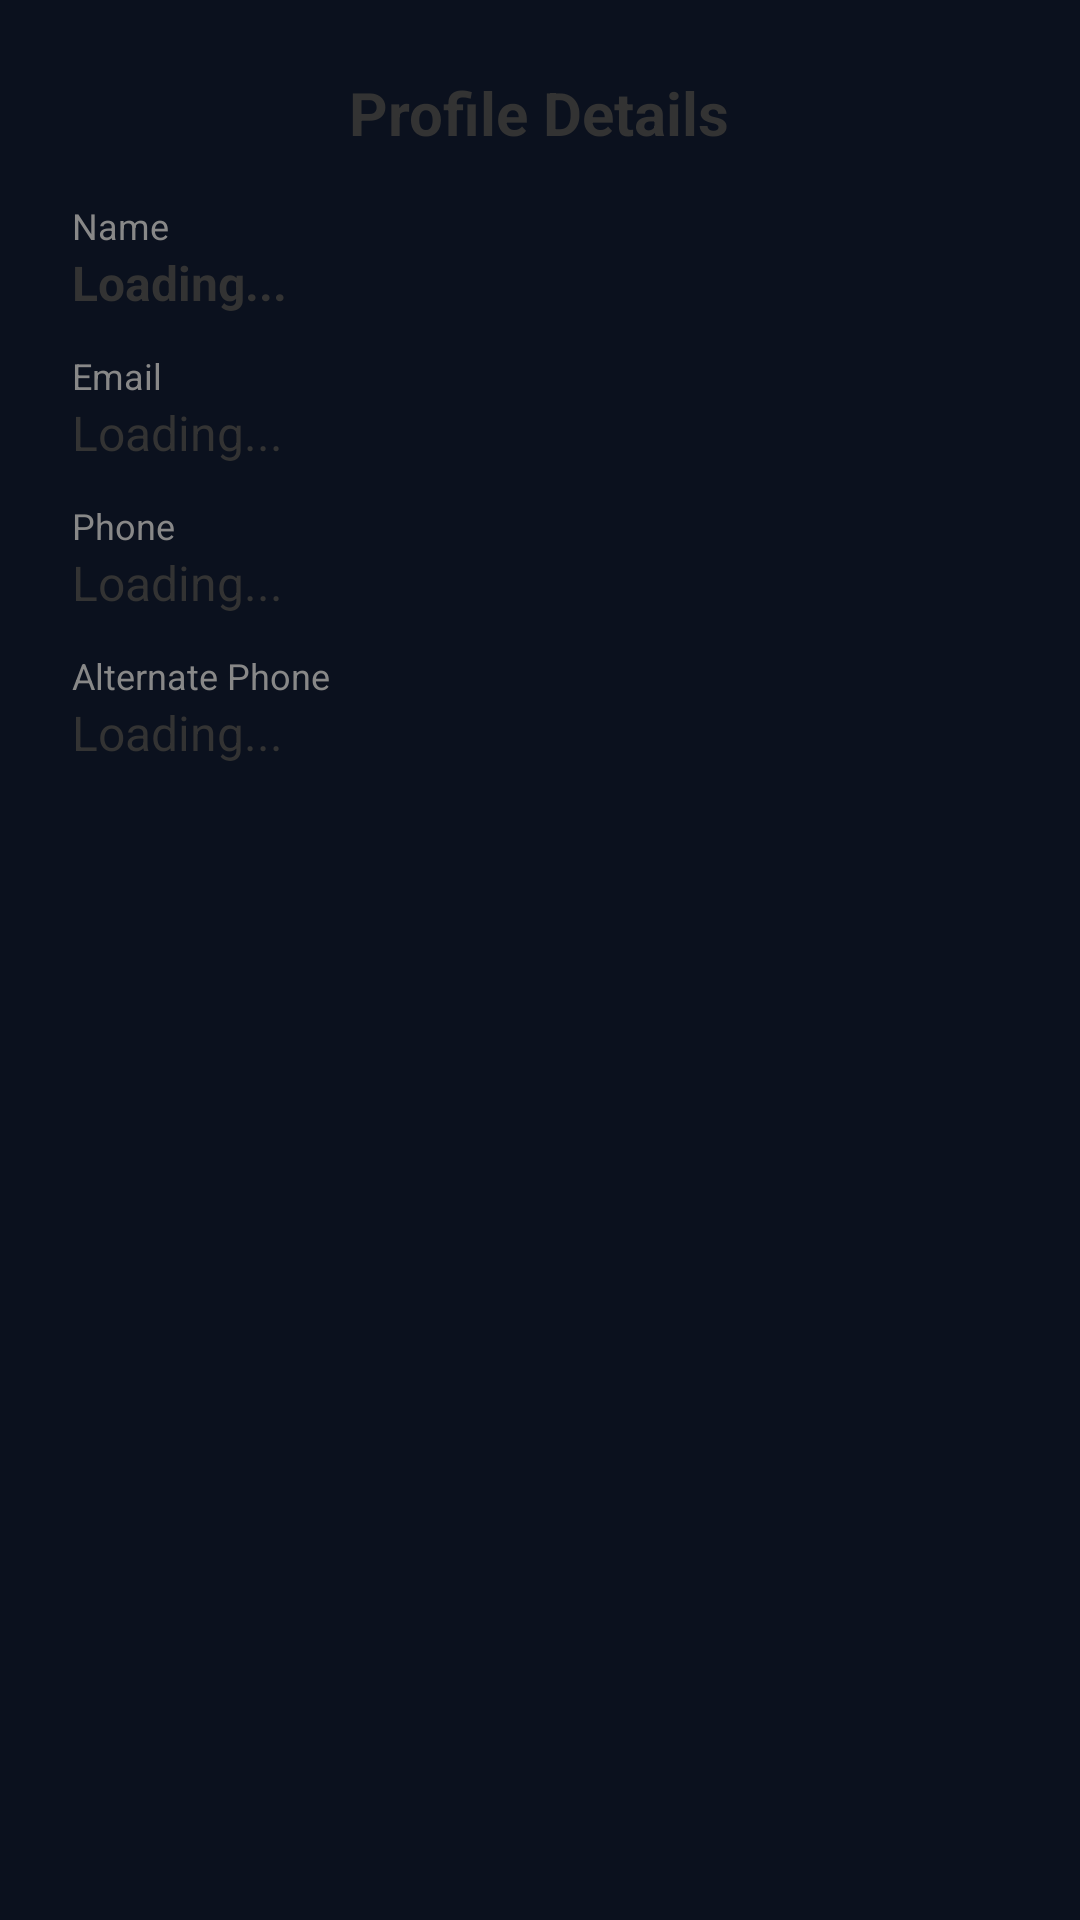

Here is an Android app screen rendered from its layout file. Give the layout XML and the strings, colors and styles it references.
<!-- AndroidManifest.xml: application theme Theme.SmartElectricity -->
<!-- res/layout/dialog_profile_details.xml -->
<?xml version="1.0" encoding="utf-8"?>
<LinearLayout xmlns:android="http://schemas.android.com/apk/res/android"
    android:layout_width="match_parent"
    android:layout_height="wrap_content"
    android:orientation="vertical"
    android:padding="24dp">

    <TextView
        android:layout_width="wrap_content"
        android:layout_height="wrap_content"
        android:text="Profile Details"
        android:textSize="20sp"
        android:textStyle="bold"
        android:layout_gravity="center_horizontal"
        android:layout_marginBottom="16dp"
        android:textColor="#333333"/>

    
    <TextView
        android:layout_width="wrap_content"
        android:layout_height="wrap_content"
        android:text="Name"
        android:textSize="12sp"
        android:textColor="#888888"/>
    <TextView
        android:id="@+id/tv_profile_name"
        android:layout_width="match_parent"
        android:layout_height="wrap_content"
        android:text="Loading..."
        android:textSize="16sp"
        android:textStyle="bold"
        android:textColor="#333333"
        android:layout_marginBottom="12dp"/>

    
    <TextView
        android:layout_width="wrap_content"
        android:layout_height="wrap_content"
        android:text="Email"
        android:textSize="12sp"
        android:textColor="#888888"/>
    <TextView
        android:id="@+id/tv_profile_email"
        android:layout_width="match_parent"
        android:layout_height="wrap_content"
        android:text="Loading..."
        android:textSize="16sp"
        android:textColor="#333333"
        android:layout_marginBottom="12dp"/>

    
    <TextView
        android:layout_width="wrap_content"
        android:layout_height="wrap_content"
        android:text="Phone"
        android:textSize="12sp"
        android:textColor="#888888"/>
    <TextView
        android:id="@+id/tv_profile_phone"
        android:layout_width="match_parent"
        android:layout_height="wrap_content"
        android:text="Loading..."
        android:textSize="16sp"
        android:textColor="#333333"
        android:layout_marginBottom="12dp"/>

    
    <TextView
        android:layout_width="wrap_content"
        android:layout_height="wrap_content"
        android:text="Alternate Phone"
        android:textSize="12sp"
        android:textColor="#888888"/>
    <TextView
        android:id="@+id/tv_profile_alt_phone"
        android:layout_width="match_parent"
        android:layout_height="wrap_content"
        android:text="Loading..."
        android:textSize="16sp"
        android:textColor="#333333"
        android:layout_marginBottom="24dp"/>
</LinearLayout>
<!-- resources referenced by this layout -->
<resources>
  <style name="Theme.SmartElectricity" parent="Theme.MaterialComponents.DayNight.DarkActionBar">
          <item name="colorPrimary">@color/primary</item>
          <item name="colorPrimaryVariant">@color/primary_light</item>
          <item name="colorSecondary">@color/accent</item>
          <item name="android:windowBackground">@color/bg_dark</item>
      </style>
  <color name="primary">#0F52BA</color>
  <color name="primary_light">#4B86F0</color>
  <color name="accent">#00E5FF</color>
  <color name="bg_dark">#0B111E</color>
</resources>
